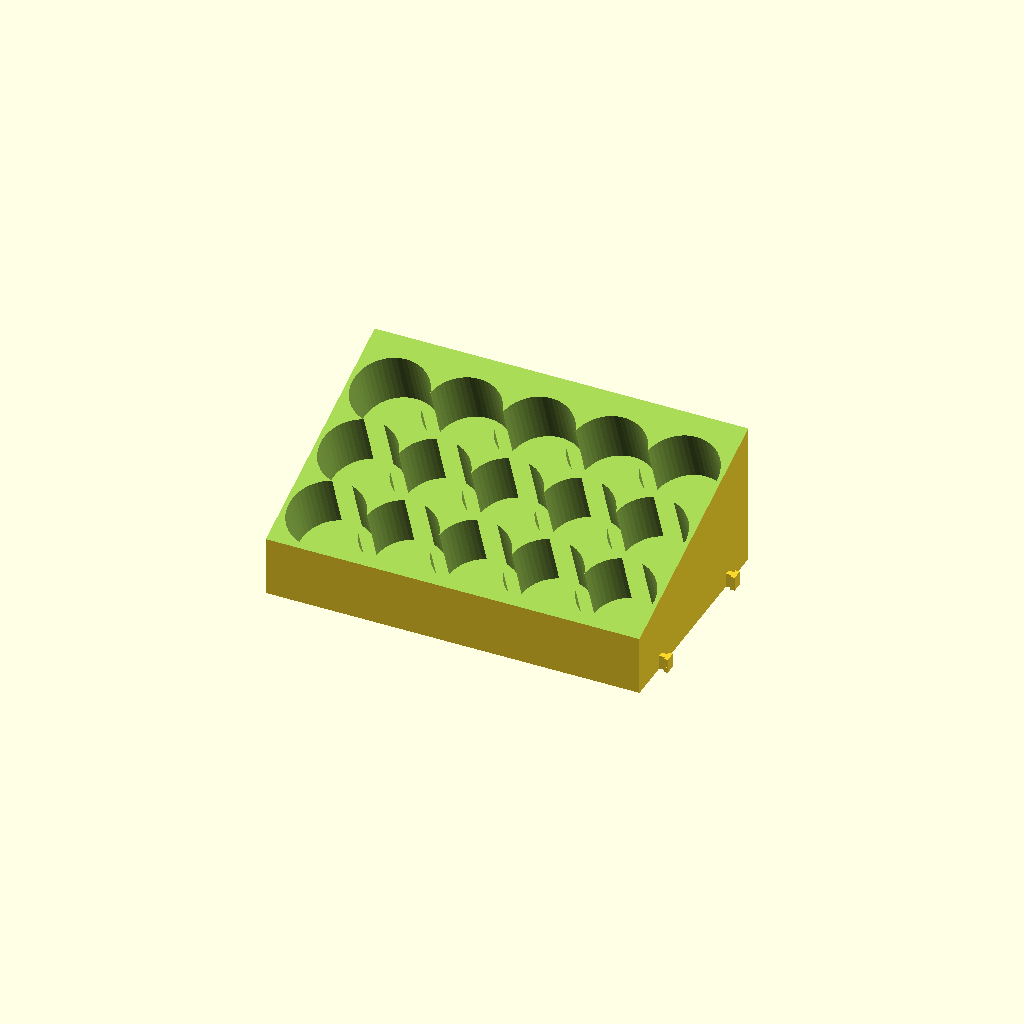
Cell 1 — every parameter at its default value.
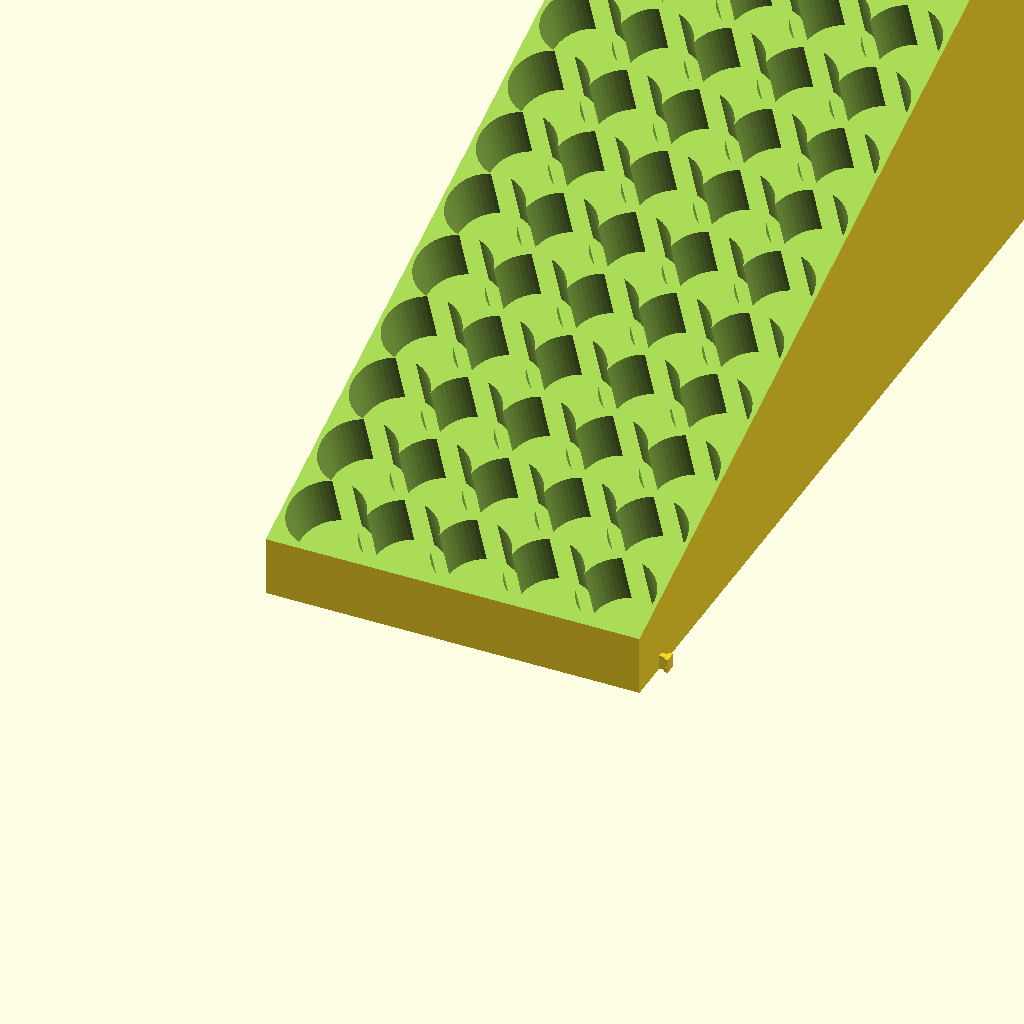
Cell 2 — column set to 20, the other parameters unchanged.
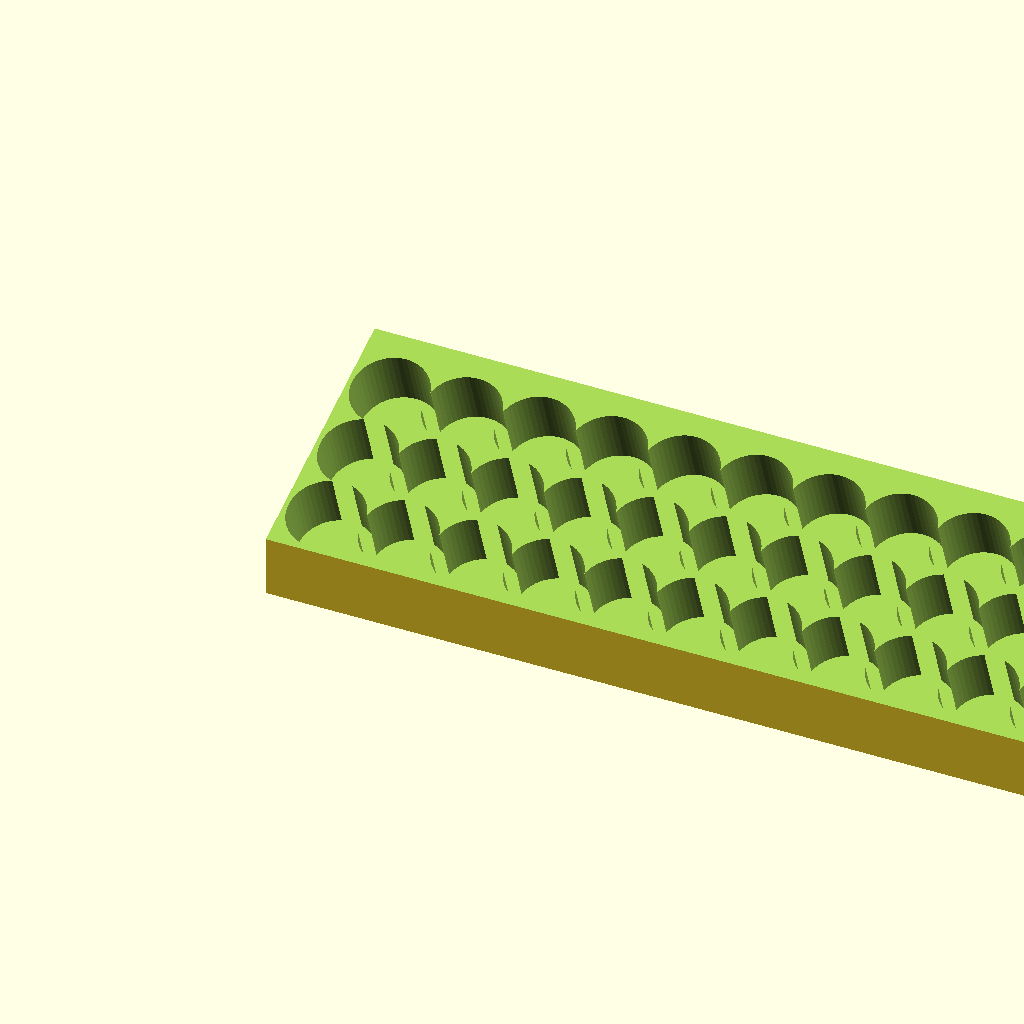
Cell 3: row = 20 (everything else at default).
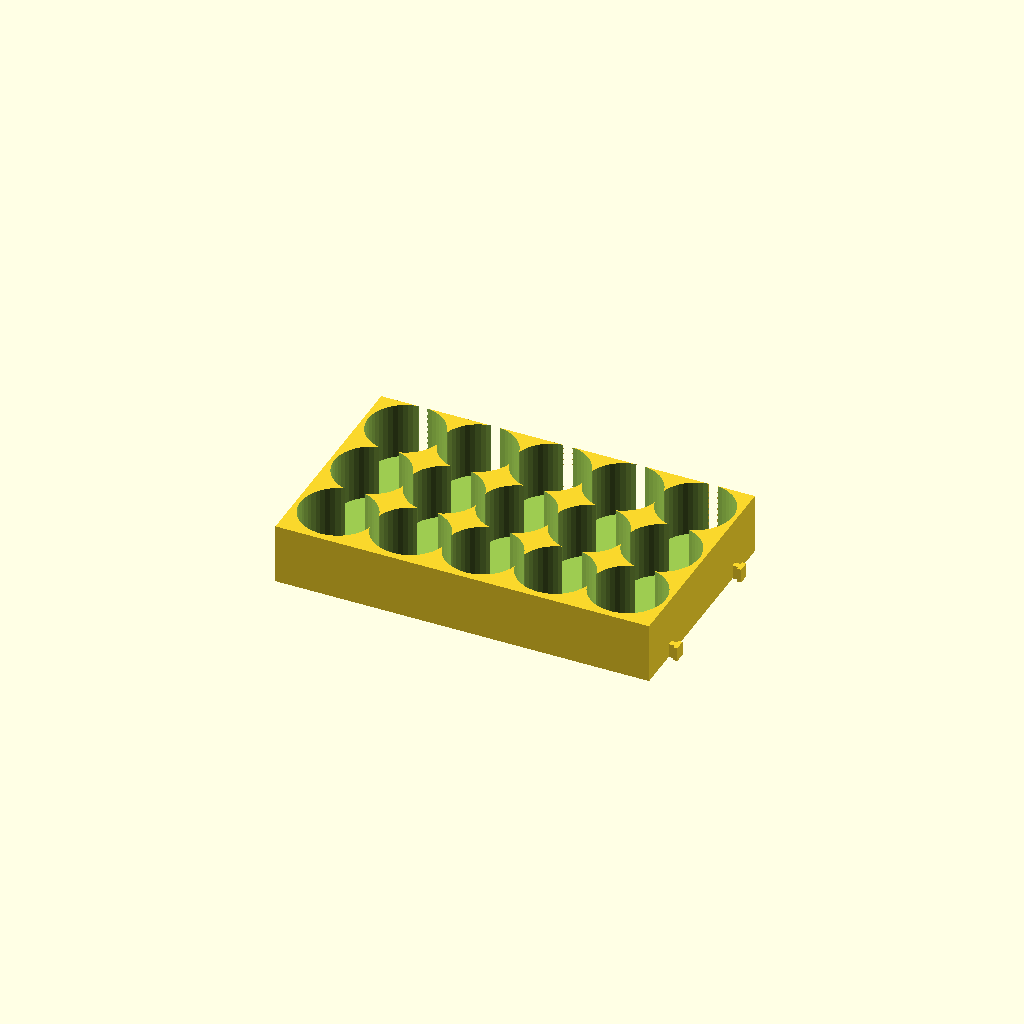
Cell 4: deg = 0 (everything else at default).
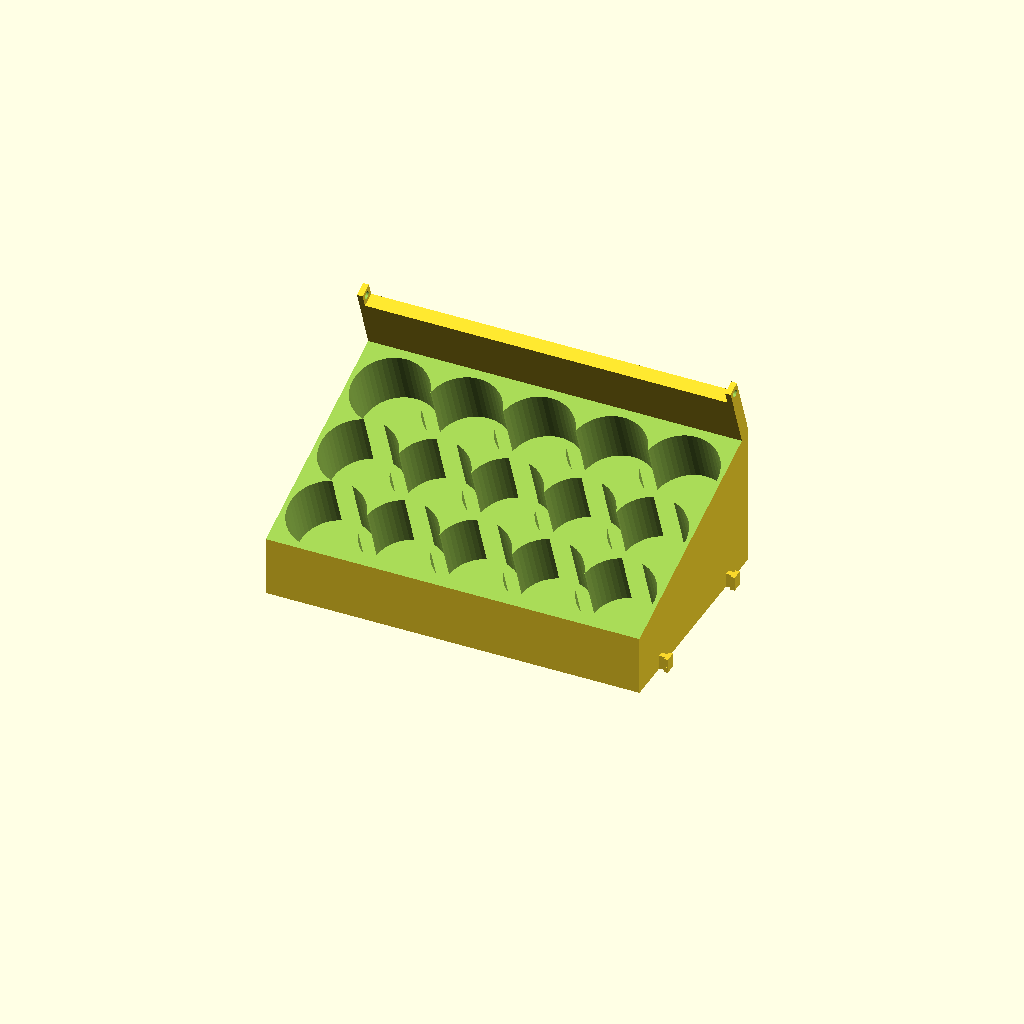
Cell 5: object = 1 (everything else at default).
One fixed orthographic camera (rotation 55°, 0°, 25°; colour scheme Cornfield) for every cell.
OpenSCAD source file inputs/thingiverse/thing-1303317/files/paintTray.scad:
/* [Global] */

/*[Container Size]*/

//Number of column
column = 3;  //[1:20]
//Number of row
row = 5; //[1:20]
//Degree of the slope
deg = 20;  //[0:25]
//Rendering of 3D model
object = 0;  //[0:Container,1:Container+Cover, 2:Container+Cover+Clip, 3:Clip ]
//Thickness of the plastic cover
coverThick = 1.2;


/*[Bottle Size]*/

//Diameter of each bottle
diameter = 25;
//Height of each bottle
bottleH = 42;
//Deepness of each bottle hole
holeH = 21.5;

/*[Advanced]*/
//Thickness of the container edge
space = 1.5;
//Duplicating area of each hole
offset = 1;
//Spacing of each hole against diameter of bottle
holespace = 1.7;
//Support thickness at the bottom
minusThick = 2.5;

/*[End Connectors]*/
//slot on left side
femaleConnector = 1;
//post on right side
maleConnector = 1;

/* [Hidden] */

holeDiameter = diameter + holespace ;

x = sqrt(space*space + holeH*holeH) * cos(90-deg-atan(space/holeH));
y = round((holeDiameter*column - offset*(column-1) +space/3) * cos(deg));

totalW = holeDiameter*row-offset*(row-1) + space*2 ;
totalH = ((holeDiameter-offset)*column+18)*sin(deg)+holeH;
totalD = x + y;



module Body(){
    
difference()
{

totalHW = (holeDiameter+3) * row ;

translate([-x,-totalW,-space,])

   
 if(maleConnector)
{
    union()
    {
        cube([totalD,totalW,totalH]);
        translate([15,-space-0.5,0])
        cube([2,space*2+0.5,5]); 
        translate([14,-space*2-0.5,0])
        cube([4,space,5]);
        if(column > 1)
        {
        translate([totalD-17,-space-0.5,0])
        cube([2,space*2+0.5,5]);
        translate([totalD-18,-space*2-0.5,0])
        cube([4,space,5]);
        }
    }
}else{
    cube([totalD,totalW,totalH]);
}

if(femaleConnector)
{
    /*need to place 2 cubes in the left end*/
    translate([15-x,-space,-space-.5])
    cube([2,space+0.5,6.5]);
    translate([14-x,-space*2,-space-.5])
    cube([4.5,space+.5,6.5]);
    if(column > 1)
    {
        translate([totalD-17-x,-space,-space-.5])
        cube([2,space+0.5,6.5]);
        translate([totalD-18-x,-space*2,-space-.5])
        cube([4.5,space+.5,6.5]);
    }
}

rotate([0,-deg,0])
translate([-x*2,-(holeDiameter/2-2)*3*row,holeH-0.1])
cube([holeDiameter*column*2,(holeDiameter+4)*1.5*row, holeDiameter*column*cos(deg)]);

translate([0 ,-(holeDiameter)/2 - space,0])
rotate([0,-deg,0])

    translate([holeDiameter/2*cos(deg)+1,0,0])
    {
for ( i = [0 : row-1 ] ){
translate([0,-(holeDiameter-offset)*i,0,])  
for ( i = [0 : column-1 ] ){
translate([(holeDiameter-offset)*i,0,0,])
cylinder(h = holeH*2, r=holeDiameter/2, $fn=50);     
 }
 }
 }
 
translate([minusThick,minusThick,0])
difference()
{
translate([-x,-totalW,-space-0.1,])
cube([totalD-minusThick*2,totalW-minusThick*2,totalH]);
 
rotate([0,-deg,0])
translate([-x*2,-(holeDiameter/2-2)*3*row,-space/3])
cube([holeDiameter*column*2,(holeDiameter+4)*1.5*row, holeDiameter*column*cos(deg)]);    

translate([-x,-totalW,-space-0.1,]){
for ( i = [1 : row+1 ] ){
translate([0.1,i*(totalW-minusThick*2)/(row+2)-minusThick/2/2,0])
cube([totalD-minusThick*2,minusThick/2,totalH]);   
}
}
}
 
}

}


module cover(){
    
    translate([-x+totalD,-totalW,holeH+sin(deg)*(holeDiameter*column-offset*(column-1)+space*2.2)-0.2])
    mirror([1,0,0])
rotate([0,deg,0]){
cube([5,totalW,bottleH-holeH]);

////hinge
translate([0,0,bottleH-holeH]){
difference(){ 
cube([5,2,5]); 
rotate([90,0,0])
translate([2.5,2.5,-2.5])
cylinder(h = 3, r=2.7/2, $fn=30);
}
translate([0,totalW-2,0])
difference(){ 
cube([5,2,5]); 
rotate([90,0,0])
translate([2.5,2.5,-2.5])
cylinder(h = 3, r=2.7/2, $fn=30);
}
}   



}
    
}


module coverClip(deg){
if (object == 2 || object ==3) {
translate([-x+totalD,-totalW,holeH+sin(deg)*(holeDiameter*column-offset*(column-1)+space*2.2)-0.2]) mirror([1,0,0]) 

    rotate([0,deg,0])
    {
    
translate([0,0,bottleH-holeH]){
    
translate([1.5,2+2/2,1.5])
difference(){ 
    translate([0,0,-(3.5-2)/2])
    cube([11,totalW-2*2-1,3.5]);
    translate([5,-1,1-coverThick/2])
    cube([9,(totalW-2*2)+2,coverThick]); 
}  
 
rotate([90,0,0])
translate([2.25+1,2.5,-2.5]){
    translate([0,0,-0.5])
    cylinder(h = 1.3, r=1.5/2, $fn=6);
    translate([0,0,0.5-(totalW-2*2)])
    mirror([0,0,1])
    cylinder(h = 1, r=1.4/2, $fn=6);
}
}
}
}

}

///////main///////

rotate([0,0,90]) {
if (object ==0 || object ==1 || object ==2)
Body();

if (object == 1 || object ==2) 
cover();

if (object ==3)
coverClip(0);
if (object ==2)
coverClip(deg);

}
Parameter table extracted from the source (name, type, default, range or options):
column: number, default 3, range 1 to 20
row: number, default 5, range 1 to 20
deg: number, default 20, range 0 to 25
object: number, default 0, options 0, 1, 2, 3
coverThick: number, default 1.2
diameter: number, default 25
bottleH: number, default 42
holeH: number, default 21.5
space: number, default 1.5
offset: number, default 1
holespace: number, default 1.7
minusThick: number, default 2.5
femaleConnector: number, default 1
maleConnector: number, default 1
